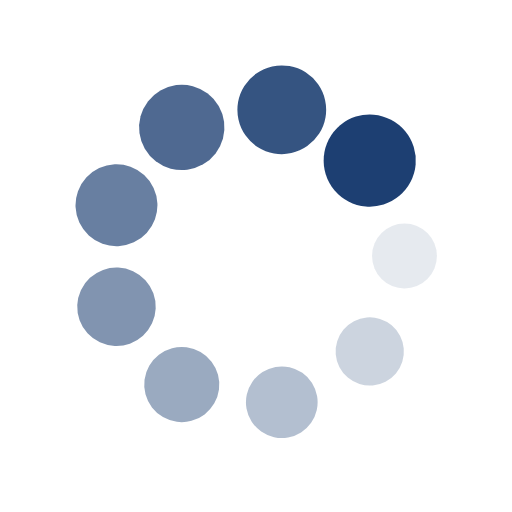
t = 0.00 s
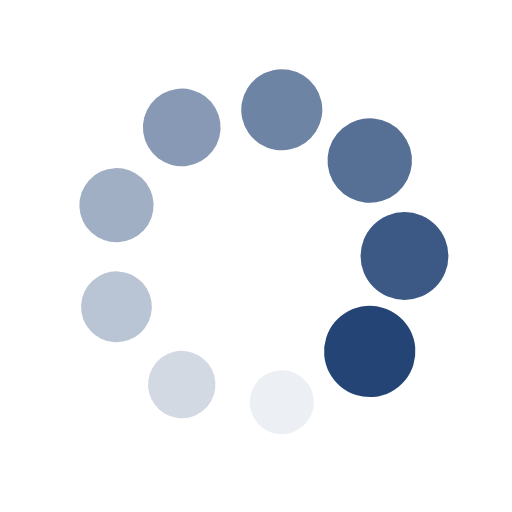
t = 0.28 s
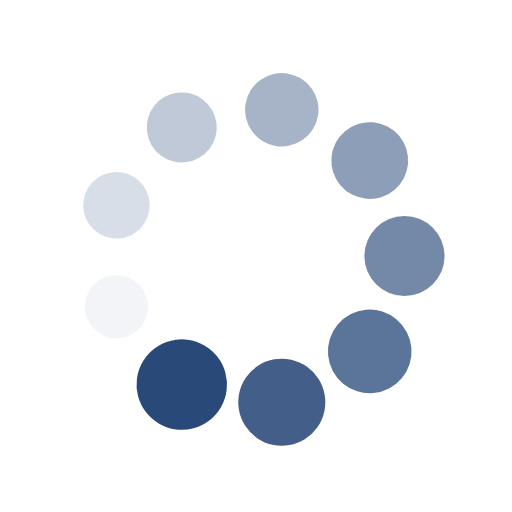
t = 0.57 s
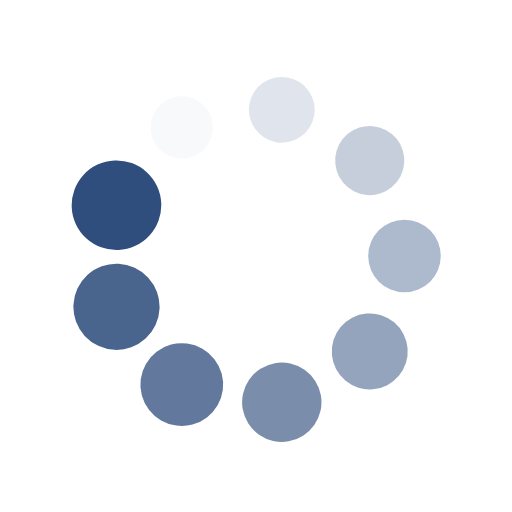
t = 0.85 s

The animated SVG that drew these frames (rendered in a browser with its animation timeline set to each time). Animation: 18 SMIL elements (animate=9,animateTransform=9); one cycle of 1.14 s, repeats indefinitely.

<?xml version="1.0" encoding="utf-8"?>
<svg xmlns="http://www.w3.org/2000/svg" xmlns:xlink="http://www.w3.org/1999/xlink" style="margin: auto; background: none; display: block; shape-rendering: auto;" width="197px" height="197px" viewBox="0 0 100 100" preserveAspectRatio="xMidYMid">
<g transform="translate(79,50)">
<g transform="rotate(0)">
<circle cx="0" cy="0" r="6" fill="#1d3f72" fill-opacity="1">
  <animateTransform attributeName="transform" type="scale" begin="-1.0101010101010102s" values="1.5 1.5;1 1" keyTimes="0;1" dur="1.1363636363636365s" repeatCount="indefinite"></animateTransform>
  <animate attributeName="fill-opacity" keyTimes="0;1" dur="1.1363636363636365s" repeatCount="indefinite" values="1;0" begin="-1.0101010101010102s"></animate>
</circle>
</g>
</g><g transform="translate(72.21528885045036,68.64084068090963)">
<g transform="rotate(40)">
<circle cx="0" cy="0" r="6" fill="#1d3f72" fill-opacity="0.8888888888888888">
  <animateTransform attributeName="transform" type="scale" begin="-0.8838383838383839s" values="1.5 1.5;1 1" keyTimes="0;1" dur="1.1363636363636365s" repeatCount="indefinite"></animateTransform>
  <animate attributeName="fill-opacity" keyTimes="0;1" dur="1.1363636363636365s" repeatCount="indefinite" values="1;0" begin="-0.8838383838383839s"></animate>
</circle>
</g>
</g><g transform="translate(55.03579715234098,78.55942483735403)">
<g transform="rotate(80)">
<circle cx="0" cy="0" r="6" fill="#1d3f72" fill-opacity="0.7777777777777778">
  <animateTransform attributeName="transform" type="scale" begin="-0.7575757575757576s" values="1.5 1.5;1 1" keyTimes="0;1" dur="1.1363636363636365s" repeatCount="indefinite"></animateTransform>
  <animate attributeName="fill-opacity" keyTimes="0;1" dur="1.1363636363636365s" repeatCount="indefinite" values="1;0" begin="-0.7575757575757576s"></animate>
</circle>
</g>
</g><g transform="translate(35.50000000000001,75.11473670974873)">
<g transform="rotate(119.99999999999999)">
<circle cx="0" cy="0" r="6" fill="#1d3f72" fill-opacity="0.6666666666666666">
  <animateTransform attributeName="transform" type="scale" begin="-0.6313131313131313s" values="1.5 1.5;1 1" keyTimes="0;1" dur="1.1363636363636365s" repeatCount="indefinite"></animateTransform>
  <animate attributeName="fill-opacity" keyTimes="0;1" dur="1.1363636363636365s" repeatCount="indefinite" values="1;0" begin="-0.6313131313131313s"></animate>
</circle>
</g>
</g><g transform="translate(22.74891399720866,59.918584156444396)">
<g transform="rotate(160)">
<circle cx="0" cy="0" r="6" fill="#1d3f72" fill-opacity="0.5555555555555556">
  <animateTransform attributeName="transform" type="scale" begin="-0.5050505050505051s" values="1.5 1.5;1 1" keyTimes="0;1" dur="1.1363636363636365s" repeatCount="indefinite"></animateTransform>
  <animate attributeName="fill-opacity" keyTimes="0;1" dur="1.1363636363636365s" repeatCount="indefinite" values="1;0" begin="-0.5050505050505051s"></animate>
</circle>
</g>
</g><g transform="translate(22.748913997208657,40.08141584355561)">
<g transform="rotate(200)">
<circle cx="0" cy="0" r="6" fill="#1d3f72" fill-opacity="0.4444444444444444">
  <animateTransform attributeName="transform" type="scale" begin="-0.3787878787878788s" values="1.5 1.5;1 1" keyTimes="0;1" dur="1.1363636363636365s" repeatCount="indefinite"></animateTransform>
  <animate attributeName="fill-opacity" keyTimes="0;1" dur="1.1363636363636365s" repeatCount="indefinite" values="1;0" begin="-0.3787878787878788s"></animate>
</circle>
</g>
</g><g transform="translate(35.499999999999986,24.885263290251284)">
<g transform="rotate(239.99999999999997)">
<circle cx="0" cy="0" r="6" fill="#1d3f72" fill-opacity="0.3333333333333333">
  <animateTransform attributeName="transform" type="scale" begin="-0.25252525252525254s" values="1.5 1.5;1 1" keyTimes="0;1" dur="1.1363636363636365s" repeatCount="indefinite"></animateTransform>
  <animate attributeName="fill-opacity" keyTimes="0;1" dur="1.1363636363636365s" repeatCount="indefinite" values="1;0" begin="-0.25252525252525254s"></animate>
</circle>
</g>
</g><g transform="translate(55.03579715234097,21.440575162645963)">
<g transform="rotate(280)">
<circle cx="0" cy="0" r="6" fill="#1d3f72" fill-opacity="0.2222222222222222">
  <animateTransform attributeName="transform" type="scale" begin="-0.12626262626262627s" values="1.5 1.5;1 1" keyTimes="0;1" dur="1.1363636363636365s" repeatCount="indefinite"></animateTransform>
  <animate attributeName="fill-opacity" keyTimes="0;1" dur="1.1363636363636365s" repeatCount="indefinite" values="1;0" begin="-0.12626262626262627s"></animate>
</circle>
</g>
</g><g transform="translate(72.21528885045035,31.359159319090352)">
<g transform="rotate(320)">
<circle cx="0" cy="0" r="6" fill="#1d3f72" fill-opacity="0.1111111111111111">
  <animateTransform attributeName="transform" type="scale" begin="0s" values="1.5 1.5;1 1" keyTimes="0;1" dur="1.1363636363636365s" repeatCount="indefinite"></animateTransform>
  <animate attributeName="fill-opacity" keyTimes="0;1" dur="1.1363636363636365s" repeatCount="indefinite" values="1;0" begin="0s"></animate>
</circle>
</g>
</g>
<!-- [ldio] generated by https://loading.io/ --></svg>
